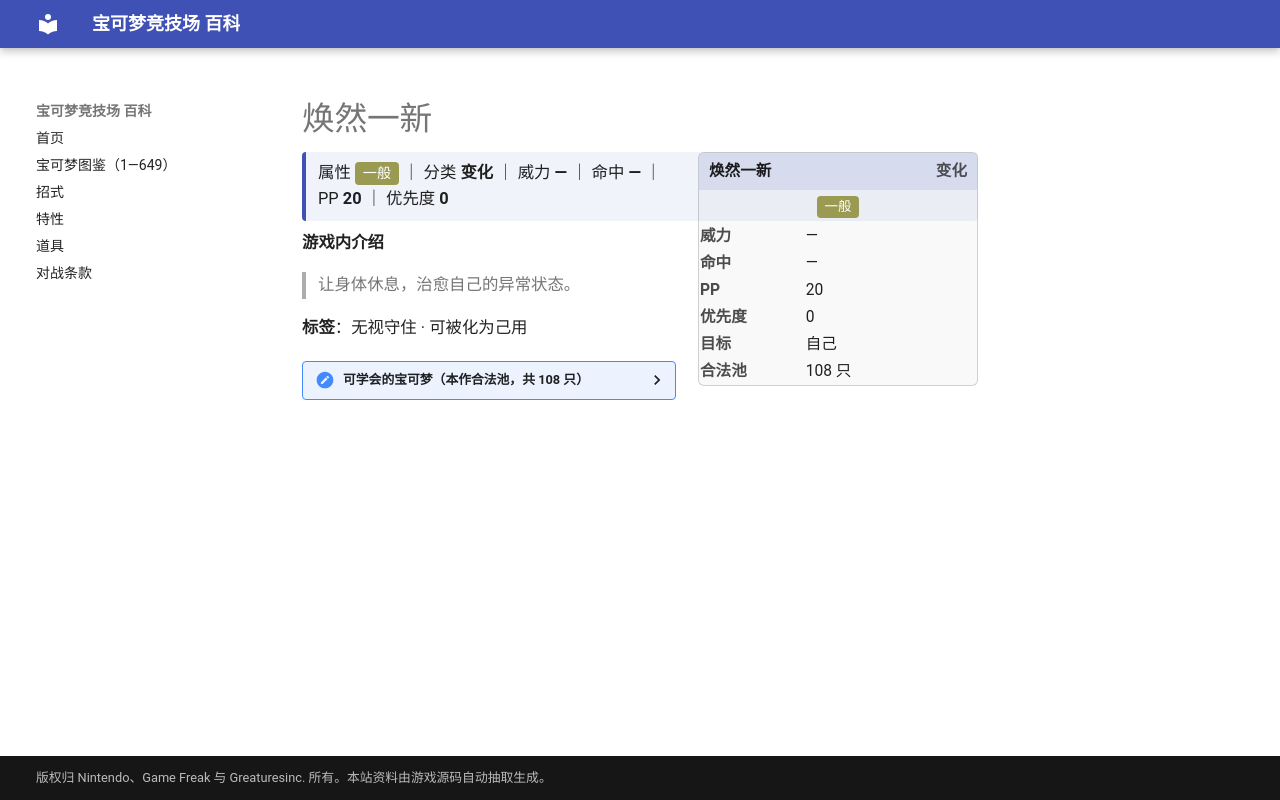

repository: nanmoboys/pkmn-arena-wiki · page: moves/焕然一新/index.html · generator: mkdocs

# 焕然一新

<div class="infobox">
<div class="ib-h"><span>焕然一新</span><span class="ib-no">变化</span></div>
<div class="ib-ty"><span class="tp" style="background:#9A9A52">一般</span></div>
<table class="ib-t"><tr><th>威力</th><td>—</td></tr><tr><th>命中</th><td>—</td></tr><tr><th>PP</th><td>20</td></tr><tr><th>优先度</th><td>0</td></tr><tr><th>目标</th><td>自己</td></tr><tr><th>合法池</th><td>108 只</td></tr></table></div>
<div class="head-stat">属性 <span class="tp" style="background:#9A9A52">一般</span> ｜ 分类 <b>变化</b> ｜ 威力 <b>—</b> ｜ 命中 <b>—</b> ｜ PP <b>20</b> ｜ 优先度 <b>0</b></div>

**游戏内介绍**

> 让身体休息，治愈自己的异常状态。

**标签**：无视守住 · 可被化为己用

<details class="pool"><summary>可学会的宝可梦（本作合法池，共 108 只）</summary>

<p>杰尼龟、卡咪龟、水箭龟、波波、比比鸟、大比鸟、小拉达、拉达、阿柏蛇、阿柏怪、派拉斯、派拉斯特、毛球、摩鲁蛾、可达鸭、哥达鸭、蚊香蝌蚪、蚊香君、蚊香泳士、小磁怪、三合一磁怪、大舌贝、刺甲贝、霹雳电球、顽皮雷弹、蛋蛋、椰蛋树、飞腿郎、大舌头、吉利蛋、海星星、宝石海星、肯泰罗、拉普拉斯、伊布、水伊布、雷伊布、火伊布、卡比兽、菊草叶、月桂叶、大竺葵、芭瓢虫、安瓢虫、圆丝蛛、阿利多斯、天然雀、天然鸟、玛力露、玛力露丽、蚊香蛙皇、太阳伊布、月亮伊布、榛果球、佛烈托斯、熊宝宝、圈圈熊、熔岩虫、熔岩蜗牛、太阳珊瑚、幸福蛋、水跃鱼、沼跃鱼、巨沼怪、橡实果、长鼻叶、狡猾天狗、傲骨燕、大王燕、蘑蘑菇、斗笠菇、幕下力士、铁掌力士、露力丽、落雷兽、雷电兽、利牙鱼、巨牙鲨、青绵鸟、七夕青鸟、猫鼬斩、天秤偶、念力土偶、美纳斯、珍珠贝、猎斑鱼、樱花鱼、宝贝龙、甲壳龙、暴飞龙、铁哑铃、金属怪、巨金怪、拉帝亚斯、拉帝欧斯、基拉祈、小福蛋、小卡比兽、自爆磁怪、大舌舔、叶伊布、冰伊布、阿尔宙斯、差不多娃娃、圆蝌蚪、蓝蟾蜍、蟾蜍王、保姆曼波</p>

</details>
